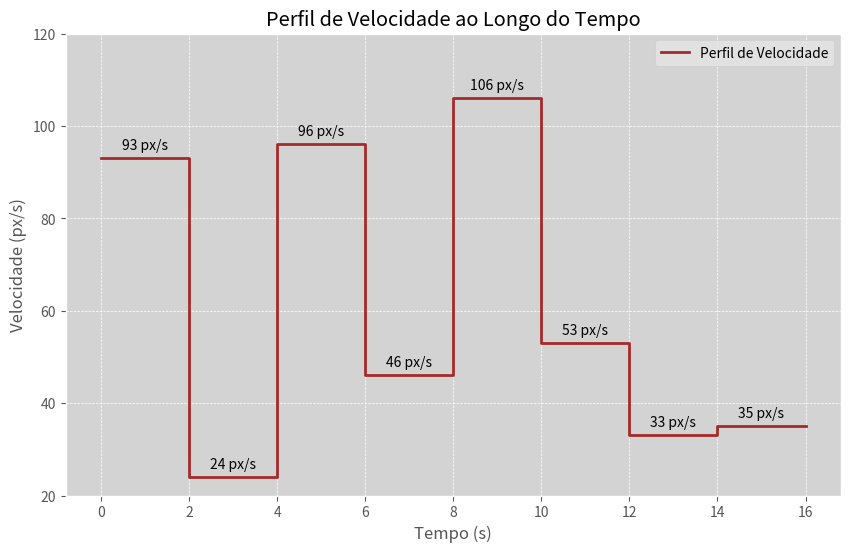

Write Python code to recreate this figure.
import matplotlib.pyplot as plt
import numpy as np

# Usando o estilo 'ggplot' para uma visualização mais científica
plt.style.use('ggplot')

# Velocidades em px/s para cada segmento
velocidades = [93, 24, 96, 46, 106, 53, 33, 35]

# Tempo em segundos para cada velocidade (2 segundos cada)
tempo_por_segmento = 2
tempos = np.arange(0, tempo_por_segmento * len(velocidades), tempo_por_segmento)

# Gerando os valores de tempo e velocidade para o gráfico
tempo = []
velocidade = []

for i, v in enumerate(velocidades):
    tempo.extend([tempos[i], tempos[i] + tempo_por_segmento])
    velocidade.extend([v, v])

# Criando o gráfico
plt.figure(figsize=(10, 6))
plt.step(tempo, velocidade, where='post', color='brown', linewidth=2, label="Perfil de Velocidade")

# Título e rótulos dos eixos
plt.title("Perfil de Velocidade ao Longo do Tempo")
plt.xlabel("Tempo (s)")
plt.ylabel("Velocidade (px/s)")

# Limites dos eixos
plt.ylim(20, 120)

# Adicionando rótulos de valores no gráfico
for i in range(len(velocidades)):
    plt.text(tempos[i] + 1, velocidades[i] + 2, f"{velocidades[i]} px/s", color="black", ha="center")

# Adicionando grade e cor de fundo
plt.grid(True, which="both", linestyle="--", linewidth=0.5)
plt.gca().set_facecolor("lightgrey")

# Exibindo legenda
plt.legend(loc="upper right", fontsize=10)

# Exibindo o gráfico
plt.show()